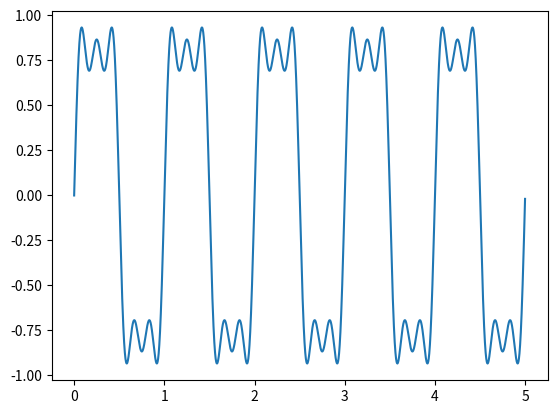

The script that saved this image:
import numpy as np
import matplotlib.pyplot as plt

#  Testataan pitääkö paikkansa, että sakarapulssi on summa siniaalloista.

def sakara(Fs,lkm):
    Ts = 1/Fs
    t = np.arange(0,5,Ts)
    summa = np.zeros(len(t))
    for i in range(1,lkm+1):
        #print(i)
        summa = summa + (1/(2*i-1))*np.sin(2*np.pi*(2*i-1)*t)
    return t,summa



if __name__ == '__main__':
    t,tulos = sakara(1000,3)
    plt.figure(1)
    plt.plot(t,tulos)
    plt.show()





